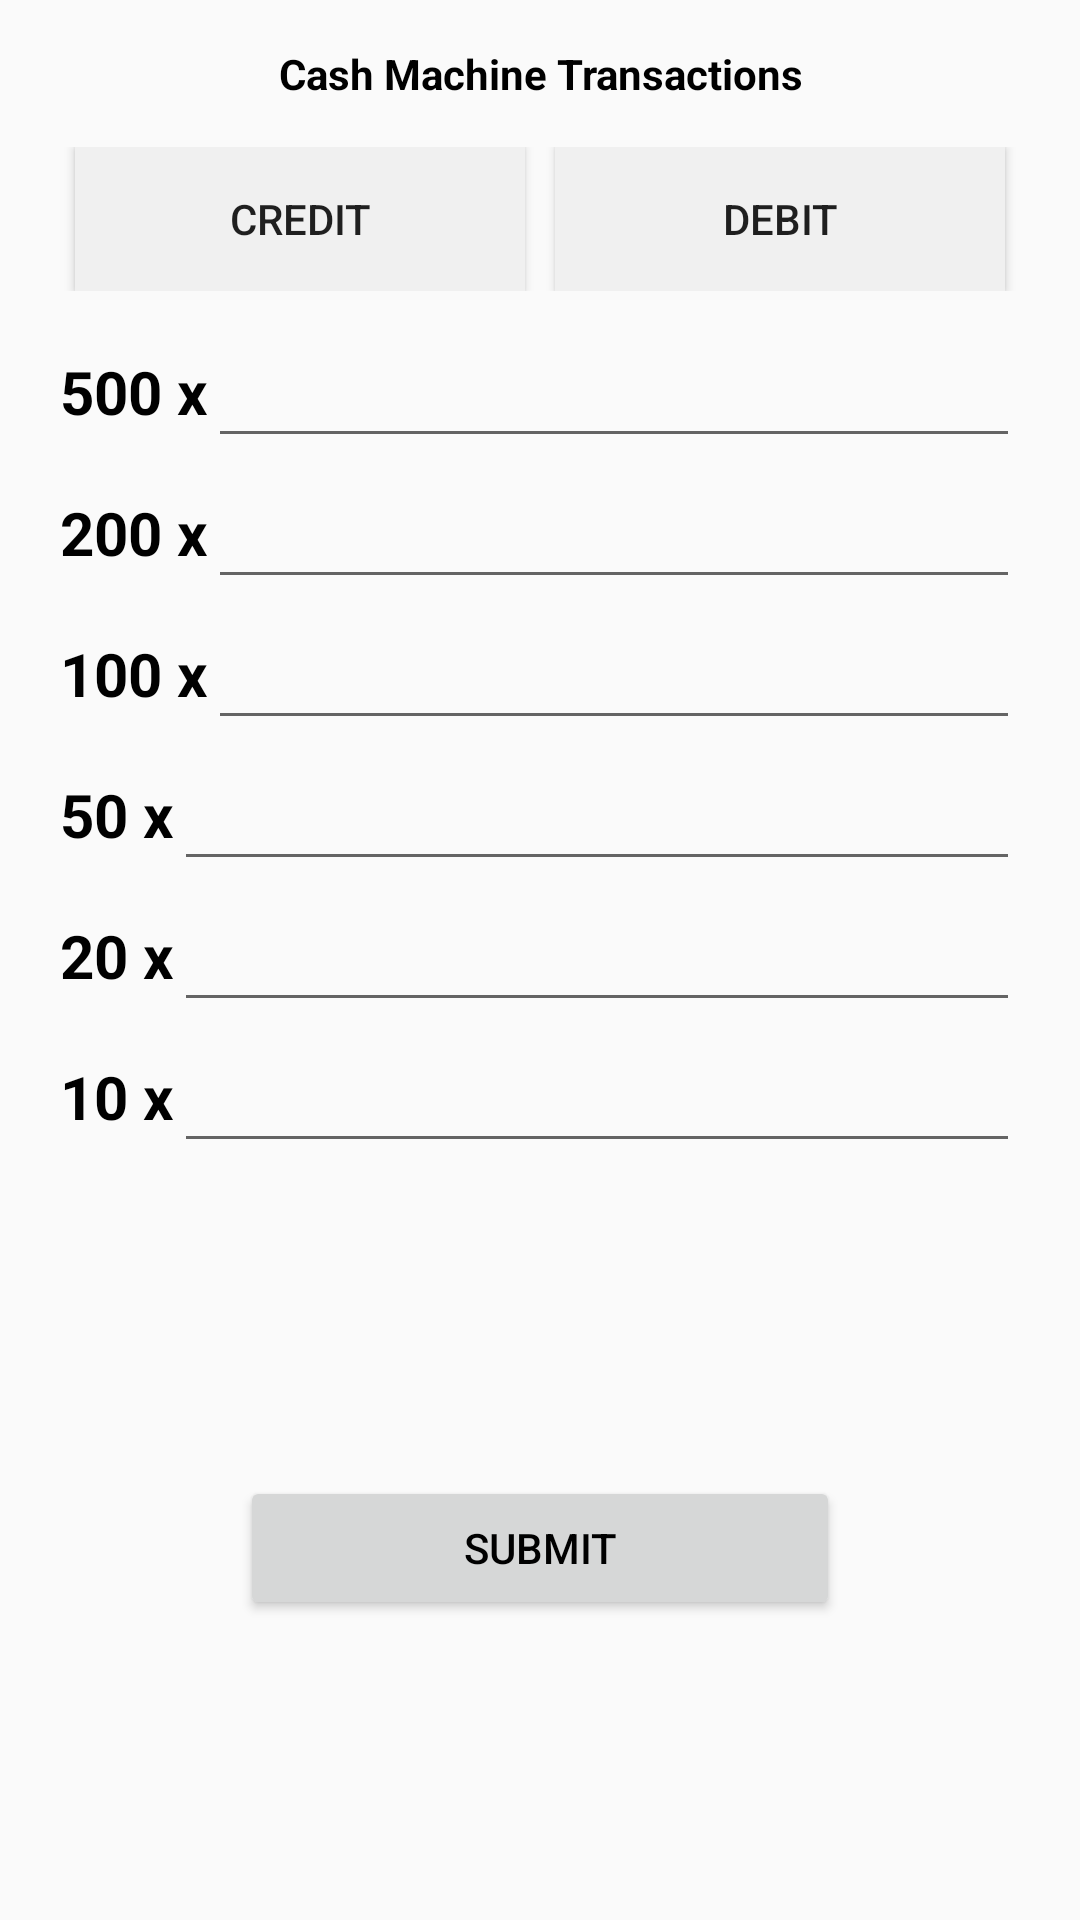

Layout XML and referenced resources for this Android screen:
<!-- AndroidManifest.xml: application theme Theme.CashMachineDemoApp -->
<!-- res/layout/fragment_credit_debit.xml -->
<?xml version="1.0" encoding="utf-8"?>
<FrameLayout xmlns:android="http://schemas.android.com/apk/res/android"
    xmlns:app="http://schemas.android.com/apk/res-auto"
    xmlns:tools="http://schemas.android.com/tools"
    android:layout_width="match_parent"
    android:layout_height="match_parent"
    tools:context=".fragments.CreditDebitFragment">

    <androidx.constraintlayout.widget.ConstraintLayout
        android:layout_width="match_parent"
        android:layout_height="match_parent"
        android:orientation="vertical">

        <TextView
            android:id="@+id/tvTitle"
            android:layout_width="match_parent"
            android:layout_height="wrap_content"
            android:gravity="center"
            android:paddingVertical="15dp"
            android:text="Cash Machine Transactions"
            android:textColor="@color/black"
            android:textStyle="bold"
            app:layout_constraintTop_toTopOf="parent" />

        <LinearLayout
            android:id="@+id/llMainBtn"
            android:layout_width="match_parent"
            android:layout_height="wrap_content"
            android:gravity="center"
            android:orientation="horizontal"
            app:layout_constraintTop_toBottomOf="@+id/tvTitle">

            <Button
                android:id="@+id/btnCredit"
                android:layout_width="150dp"
                android:layout_height="wrap_content"
                android:background="@color/white_gray"
                android:text="Credit" />

            <Button
                android:id="@+id/btndebit"
                android:layout_width="150dp"
                android:layout_height="wrap_content"
                android:layout_marginStart="10dp"
                android:background="@color/white_gray"
                android:text="Debit" />

        </LinearLayout>

        <androidx.constraintlayout.widget.ConstraintLayout
            android:id="@+id/creditView"
            android:layout_width="match_parent"
            android:layout_height="wrap_content"
            android:layout_margin="10dp"
            android:orientation="vertical"
            android:padding="10dp"
            app:layout_constraintTop_toBottomOf="@+id/llMainBtn">

            <TextView
                android:id="@+id/tv500"
                android:layout_width="wrap_content"
                android:layout_height="wrap_content"
                android:text="500 x"
                android:textColor="@color/black"
                android:textSize="20sp"
                android:textStyle="bold"
                app:layout_constraintStart_toStartOf="parent"
                app:layout_constraintTop_toTopOf="parent" />

            <EditText
                android:id="@+id/edit_500"
                android:layout_width="0dp"
                android:layout_height="wrap_content"
                android:hint=""
                android:textColor="@color/black"
                android:textSize="20sp"
                app:layout_constraintBottom_toBottomOf="@+id/tv500"
                app:layout_constraintEnd_toEndOf="parent"
                app:layout_constraintStart_toEndOf="@+id/tv500"
                app:layout_constraintTop_toTopOf="@id/tv500" />

            <TextView
                android:id="@+id/tv200"
                android:layout_width="wrap_content"
                android:layout_height="wrap_content"
                android:layout_marginTop="20dp"
                android:text="200 x"
                android:textColor="@color/black"
                android:textSize="20sp"
                android:textStyle="bold"
                app:layout_constraintStart_toStartOf="parent"
                app:layout_constraintTop_toBottomOf="@id/tv500" />

            <EditText
                android:id="@+id/edit_200"
                android:layout_width="0dp"
                android:layout_height="wrap_content"
                android:hint=""
                android:textColor="@color/black"
                android:textSize="20sp"
                app:layout_constraintBottom_toBottomOf="@+id/tv200"
                app:layout_constraintEnd_toEndOf="parent"
                app:layout_constraintStart_toEndOf="@+id/tv200"
                app:layout_constraintTop_toTopOf="@id/tv200" />

            <TextView
                android:id="@+id/tv100"
                android:layout_width="wrap_content"
                android:layout_height="wrap_content"
                android:layout_marginTop="20dp"
                android:text="100 x"
                android:textColor="@color/black"
                android:textSize="20sp"
                android:textStyle="bold"
                app:layout_constraintStart_toStartOf="parent"
                app:layout_constraintTop_toBottomOf="@id/tv200" />

            <EditText
                android:id="@+id/edit_100"
                android:layout_width="0dp"
                android:layout_height="wrap_content"
                android:hint=""
                android:textColor="@color/black"
                android:textSize="20sp"
                app:layout_constraintBottom_toBottomOf="@+id/tv100"
                app:layout_constraintEnd_toEndOf="parent"
                app:layout_constraintStart_toEndOf="@+id/tv100"
                app:layout_constraintTop_toTopOf="@id/tv100" />


            <TextView
                android:id="@+id/tv50"
                android:layout_width="wrap_content"
                android:layout_height="wrap_content"
                android:layout_marginTop="20dp"
                android:text="50 x"
                android:textColor="@color/black"
                android:textSize="20sp"
                android:textStyle="bold"
                app:layout_constraintStart_toStartOf="parent"
                app:layout_constraintTop_toBottomOf="@id/tv100" />

            <EditText
                android:id="@+id/edit_50"
                android:layout_width="0dp"
                android:layout_height="wrap_content"
                android:hint=""
                android:textColor="@color/black"
                android:textSize="20sp"
                app:layout_constraintBottom_toBottomOf="@+id/tv50"
                app:layout_constraintEnd_toEndOf="parent"
                app:layout_constraintStart_toEndOf="@+id/tv50"
                app:layout_constraintTop_toTopOf="@id/tv50" />

            <TextView
                android:id="@+id/tv20"
                android:layout_width="wrap_content"
                android:layout_height="wrap_content"
                android:layout_marginTop="20dp"
                android:text="20 x"
                android:textColor="@color/black"
                android:textSize="20sp"
                android:textStyle="bold"
                app:layout_constraintStart_toStartOf="parent"
                app:layout_constraintTop_toBottomOf="@id/tv50" />

            <EditText
                android:id="@+id/edit_20"
                android:layout_width="0dp"
                android:layout_height="wrap_content"
                android:hint=""
                android:textColor="@color/black"
                android:textSize="20sp"
                app:layout_constraintBottom_toBottomOf="@+id/tv20"
                app:layout_constraintEnd_toEndOf="parent"
                app:layout_constraintStart_toEndOf="@+id/tv20"
                app:layout_constraintTop_toTopOf="@id/tv20" />


            <TextView
                android:id="@+id/tv10"
                android:layout_width="wrap_content"
                android:layout_height="wrap_content"
                android:layout_marginTop="20dp"
                android:text="10 x"
                android:textColor="@color/black"
                android:textSize="20sp"
                android:textStyle="bold"
                app:layout_constraintStart_toStartOf="parent"
                app:layout_constraintTop_toBottomOf="@id/tv20" />

            <EditText
                android:id="@+id/edit_10"
                android:layout_width="0dp"
                android:layout_height="wrap_content"
                android:hint=""
                android:textColor="@color/black"
                android:textSize="20sp"
                app:layout_constraintBottom_toBottomOf="@+id/tv10"
                app:layout_constraintEnd_toEndOf="parent"
                app:layout_constraintStart_toEndOf="@+id/tv10"
                app:layout_constraintTop_toTopOf="@id/tv10" />

        </androidx.constraintlayout.widget.ConstraintLayout>

        <EditText
            android:id="@+id/edtDebitAmount"
            android:layout_width="wrap_content"
            android:layout_height="wrap_content"
            android:hint="Enter Amount"
            android:textColor="@color/black"
            android:textSize="20sp"
            android:visibility="invisible"
            app:layout_constraintEnd_toEndOf="parent"
            app:layout_constraintStart_toStartOf="parent"
            app:layout_constraintTop_toBottomOf="@+id/llMainBtn" />

        <Button
            android:id="@+id/btnSubmit"
            android:layout_width="200dp"
            android:layout_height="wrap_content"
            android:layout_gravity="center"
            android:layout_marginBottom="100dp"
            android:gravity="center"
            android:text="Submit"
            android:textColor="@color/black"
            app:layout_constraintBottom_toBottomOf="parent"
            app:layout_constraintEnd_toEndOf="parent"
            app:layout_constraintStart_toStartOf="parent" />

    </androidx.constraintlayout.widget.ConstraintLayout>

</FrameLayout>
<!-- resources referenced by this layout -->
<resources>
  <color name="black">#FF000000</color>
  <color name="white_gray">#F0F0F0</color>
  <style name="Theme.CashMachineDemoApp" parent="Theme.AppCompat.Light.NoActionBar">
          
          <item name="colorPrimary">@color/purple_500</item>
          <item name="colorPrimaryVariant">@color/purple_700</item>
          <item name="colorOnPrimary">@color/white</item>
          
          <item name="colorSecondary">@color/teal_200</item>
          <item name="colorSecondaryVariant">@color/teal_700</item>
          <item name="colorOnSecondary">@color/black</item>
          
          <item name="android:statusBarColor">?attr/colorPrimaryVariant</item>
          
      </style>
  <color name="purple_500">#FF6200EE</color>
  <color name="purple_700">#FF3700B3</color>
  <color name="white">#FFFFFFFF</color>
  <color name="teal_200">#FF03DAC5</color>
  <color name="teal_700">#FF018786</color>
</resources>
